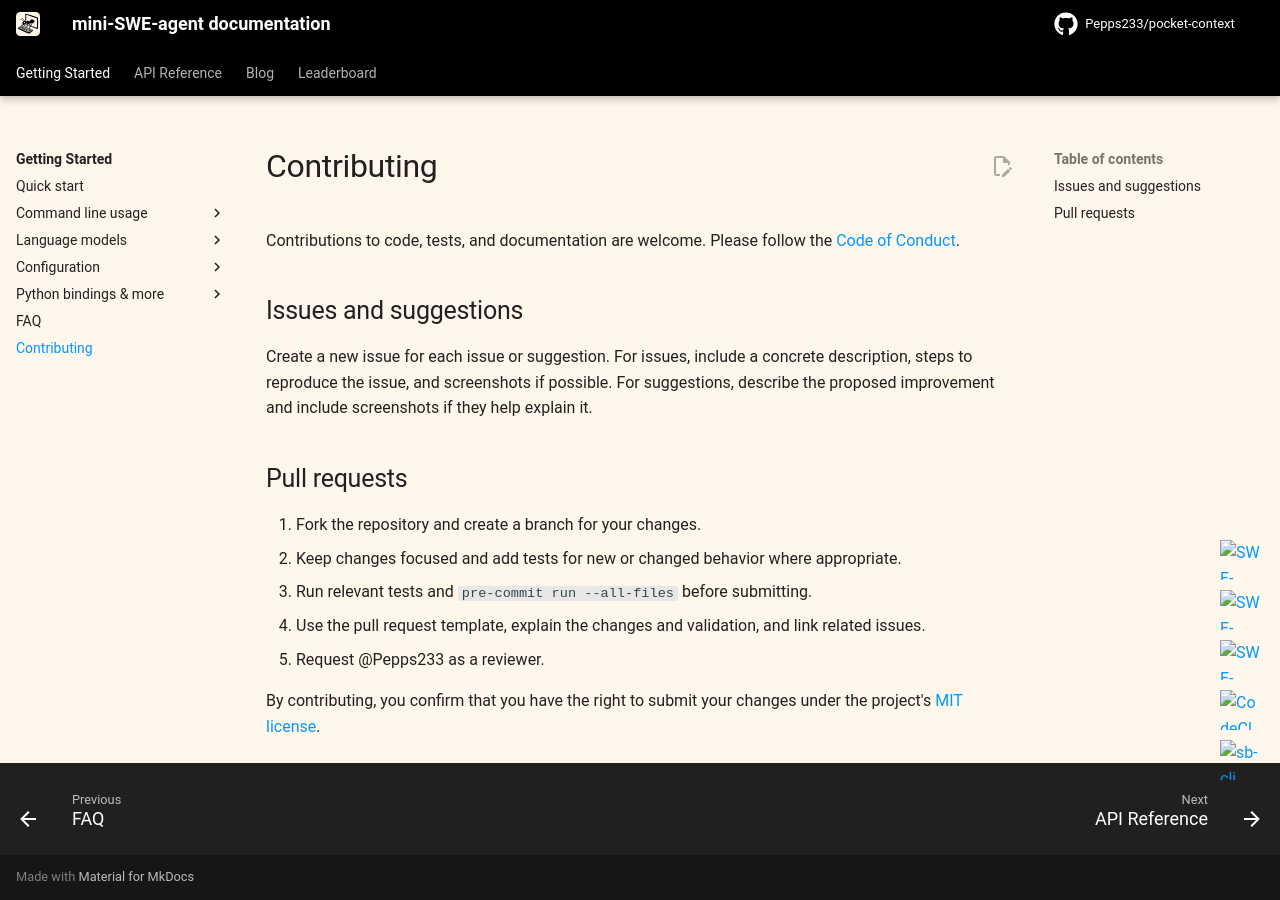

repository: Pepps233/pocket-context · page: v2/contributing/index.html · generator: mkdocs

# Contributing

Contributions to code, tests, and documentation are welcome.
Please follow the [Code of Conduct](https://github.com/Pepps233/pocket-context/blob/main/.github/CODE_OF_CONDUCT.md).

## Issues and suggestions

Create a new issue for each issue or suggestion.
For issues, include a concrete description, steps to reproduce the issue, and screenshots if possible.
For suggestions, describe the proposed improvement and include screenshots if they help explain it.

## Pull requests

1. Fork the repository and create a branch for your changes.
2. Keep changes focused and add tests for new or changed behavior where appropriate.
3. Run relevant tests and `pre-commit run --all-files` before submitting.
4. Use the pull request template, explain the changes and validation, and link related issues.
5. Request @Pepps233 as a reviewer.

By contributing, you confirm that you have the right to submit your changes under the project's [MIT license](https://github.com/Pepps233/pocket-context/blob/main/LICENSE.md).
